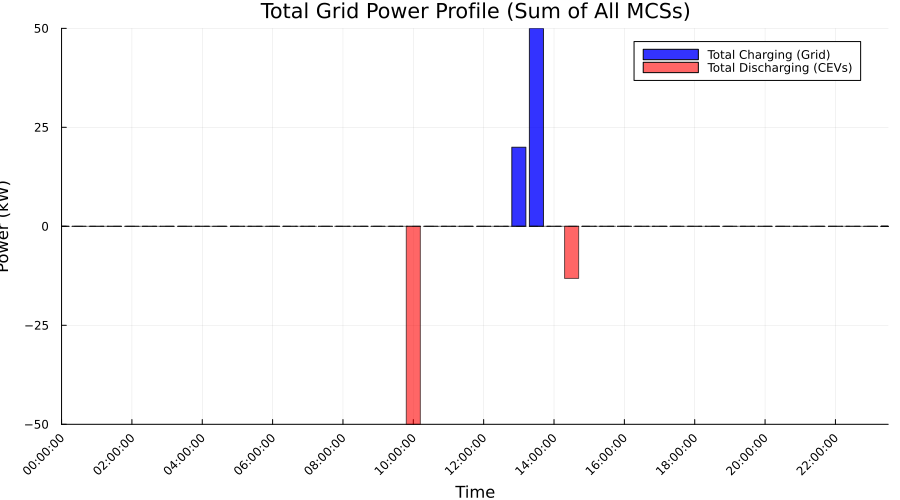

Data behind this chart, as committed beside it:
Time_Period, Time_Label, Total_Charging_Power_kW, Total_Discharging_Power_kW, Net_Power_kW
1, 00:00:00, 0.0, 0.0, 0.0
2, 00:30:00, 0.0, 0.0, 0.0
3, 01:00:00, 0.0, 0.0, 0.0
4, 01:30:00, 0.0, 0.0, 0.0
5, 02:00:00, 0.0, 0.0, 0.0
6, 02:30:00, 0.0, 0.0, 0.0
7, 03:00:00, 0.0, 0.0, 0.0
8, 03:30:00, 0.0, 0.0, 0.0
9, 04:00:00, 0.0, 0.0, 0.0
10, 04:30:00, 0.0, 0.0, 0.0
11, 05:00:00, 0.0, 0.0, 0.0
12, 05:30:00, 0.0, 0.0, 0.0
13, 06:00:00, 0.0, 0.0, 0.0
14, 06:30:00, 0.0, 0.0, 0.0
15, 07:00:00, 0.0, 0.0, 0.0
16, 07:30:00, 0.0, 0.0, 0.0
17, 08:00:00, 0.0, 0.0, 0.0
18, 08:30:00, 0.0, 0.0, 0.0
19, 09:00:00, 0.0, 0.0, 0.0
20, 09:30:00, 0.0, 0.0, 0.0
21, 10:00:00, 0.0, 50.0, -50.0
22, 10:30:00, 0.0, 0.0, 0.0
23, 11:00:00, 0.0, 0.0, 0.0
24, 11:30:00, 0.0, 0.0, 0.0
25, 12:00:00, 0.0, 0.0, 0.0
26, 12:30:00, 0.0, 0.0, 0.0
27, 13:00:00, 19.98, 0.0, 19.98
28, 13:30:00, 50.0, 0.0, 50.0
29, 14:00:00, 0.0, 0.0, 0.0
30, 14:30:00, 0.0, 13.16, -13.16
31, 15:00:00, 0.0, 0.0, 0.0
32, 15:30:00, 0.0, 0.0, 0.0
33, 16:00:00, 0.0, 0.0, 0.0
34, 16:30:00, 0.0, 0.0, 0.0
35, 17:00:00, 0.0, 0.0, 0.0
36, 17:30:00, 0.0, 0.0, 0.0
37, 18:00:00, 0.0, 0.0, 0.0
38, 18:30:00, 0.0, 0.0, 0.0
39, 19:00:00, 0.0, 0.0, 0.0
40, 19:30:00, 0.0, 0.0, 0.0
41, 20:00:00, 0.0, 0.0, 0.0
42, 20:30:00, 0.0, 0.0, 0.0
43, 21:00:00, 0.0, 0.0, 0.0
44, 21:30:00, 0.0, 0.0, 0.0
45, 22:00:00, 0.0, 0.0, 0.0
46, 22:30:00, 0.0, 0.0, 0.0
47, 23:00:00, 0.0, 0.0, 0.0
48, 23:30:00, 0.0, 0.0, 0.0
